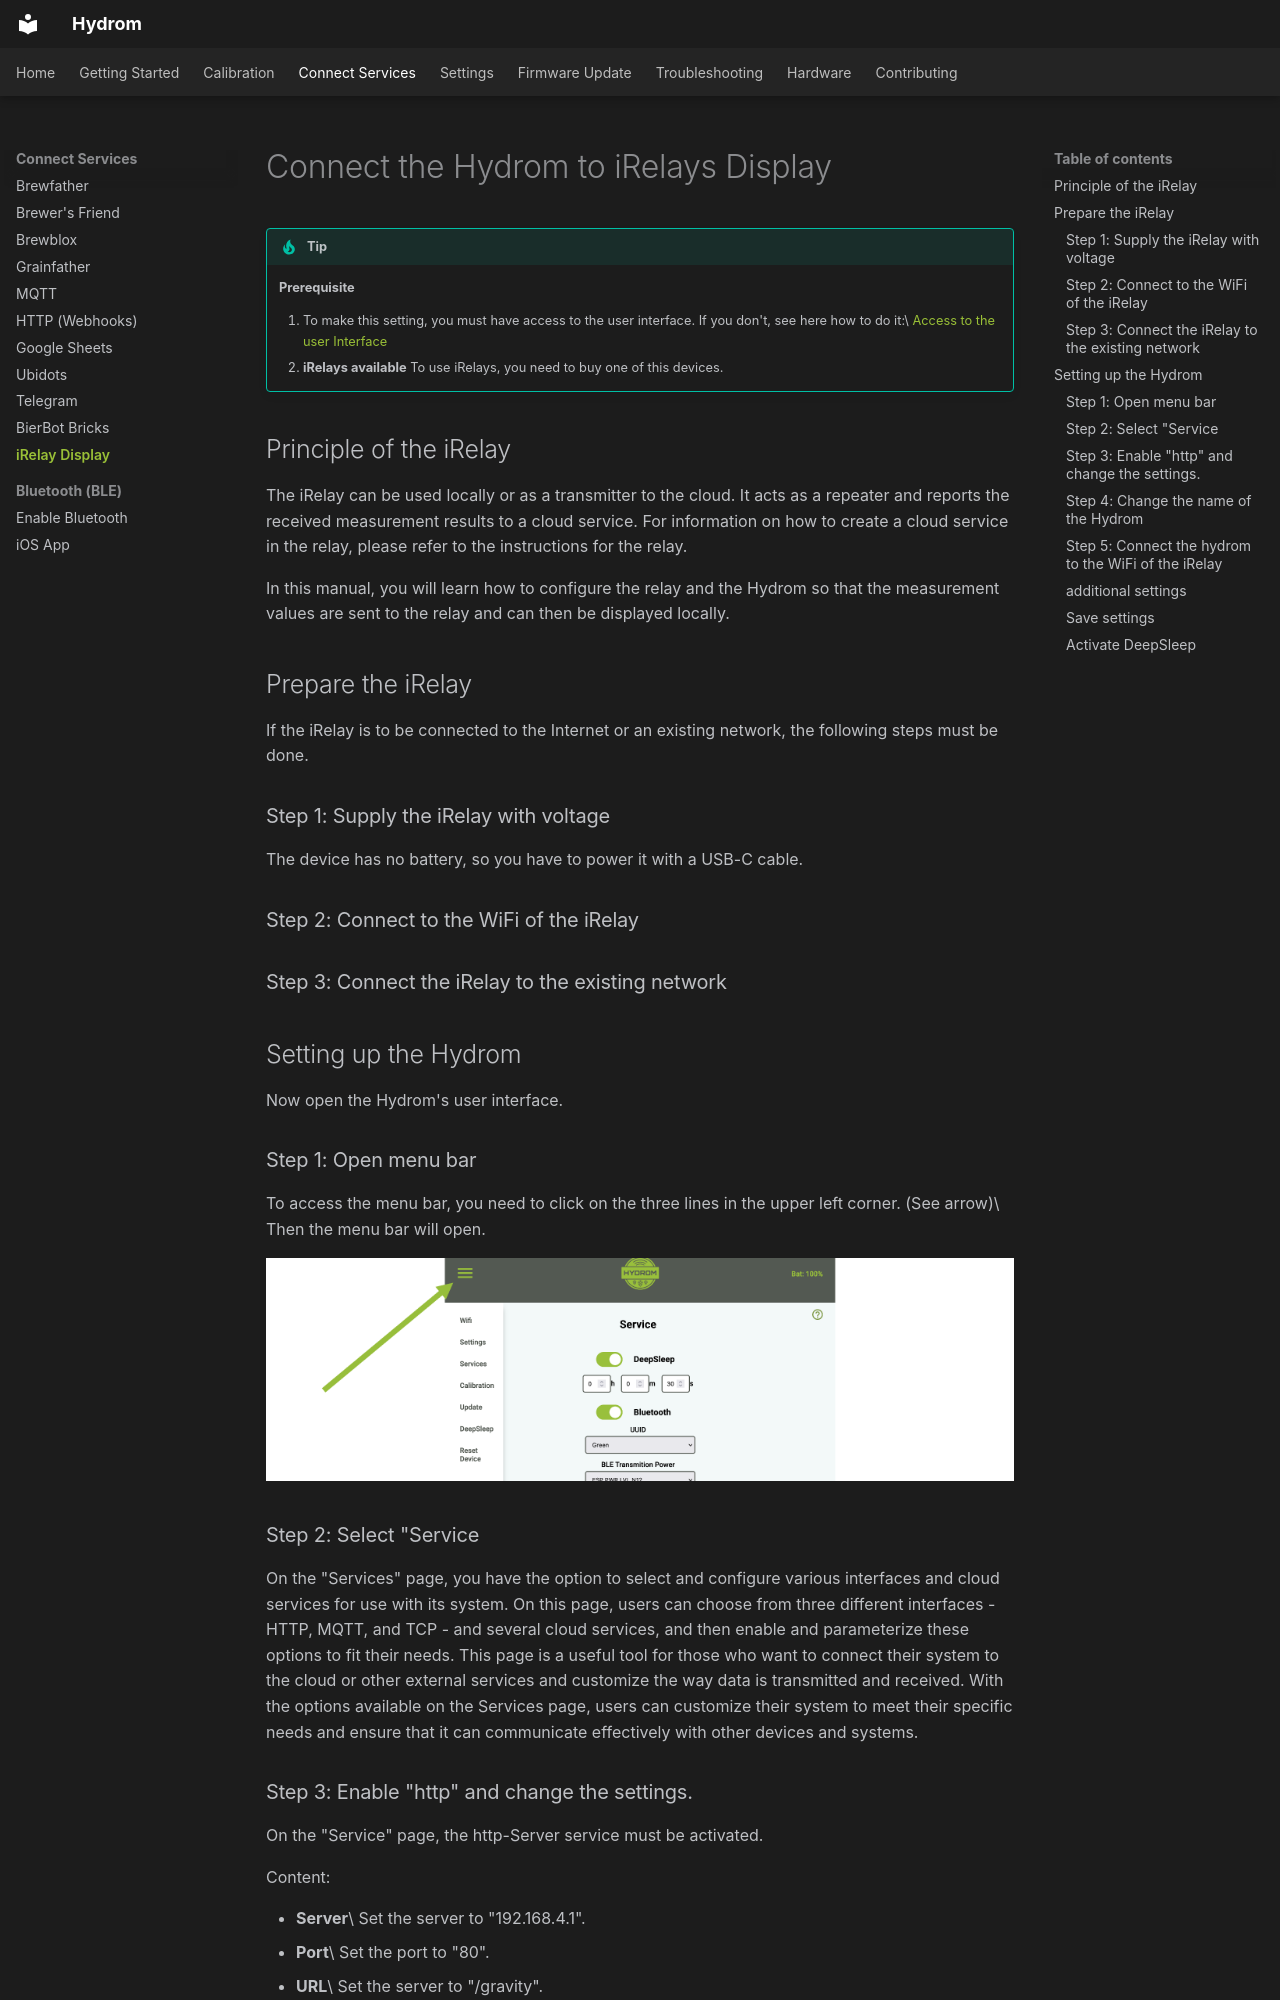

repository: TjGer22/Hydrom · page: services/connect-the-hydrom-to-irelays-display/index.html · generator: mkdocs

---
description: >-
  Nautilis, have an iRelays on the market that receives and displays the hydrom
  locally. Here is a description of how to make the connection.
---

# Connect the Hydrom to iRelays Display

!!! tip
    **Prerequisite**

    1. To make this setting, you must have access to the user interface. If you don't, see here how to do it:\
       [Access to the user Interface](access-to-the-user-interface.md)
    2. **iRelays available** To use iRelays, you need to buy one of this devices.

## Principle of the iRelay

The iRelay can be used locally or as a transmitter to the cloud. It acts as a repeater and reports the received measurement results to a cloud service. For information on how to create a cloud service in the relay, please refer to the instructions for the relay.

In this manual, you will learn how to configure the relay and the Hydrom so that the measurement values are sent to the relay and can then be displayed locally.

## Prepare the iRelay

If the iRelay is to be connected to the Internet or an existing network, the following steps must be done.

### Step 1: Supply the iRelay with voltage

The device has no battery, so you have to power it with a USB-C cable.

### Step 2: Connect to the WiFi of the iRelay

### Step 3: Connect the iRelay to the existing network

## Setting up the Hydrom

Now open the Hydrom's user interface.

### Step 1: Open menu bar

To access the menu bar, you need to click on the three lines in the upper left corner. (See arrow)\
Then the menu bar will open.

![open the menu bar by clicking on the three lines in the upper left corner](../assets/images/Folie4.png)

### Step 2: Select "Service

On the "Services" page, you have the option to select and configure various interfaces and cloud services for use with its system. On this page, users can choose from three different interfaces - HTTP, MQTT, and TCP - and several cloud services, and then enable and parameterize these options to fit their needs. This page is a useful tool for those who want to connect their system to the cloud or other external services and customize the way data is transmitted and received. With the options available on the Services page, users can customize their system to meet their specific needs and ensure that it can communicate effectively with other devices and systems.
